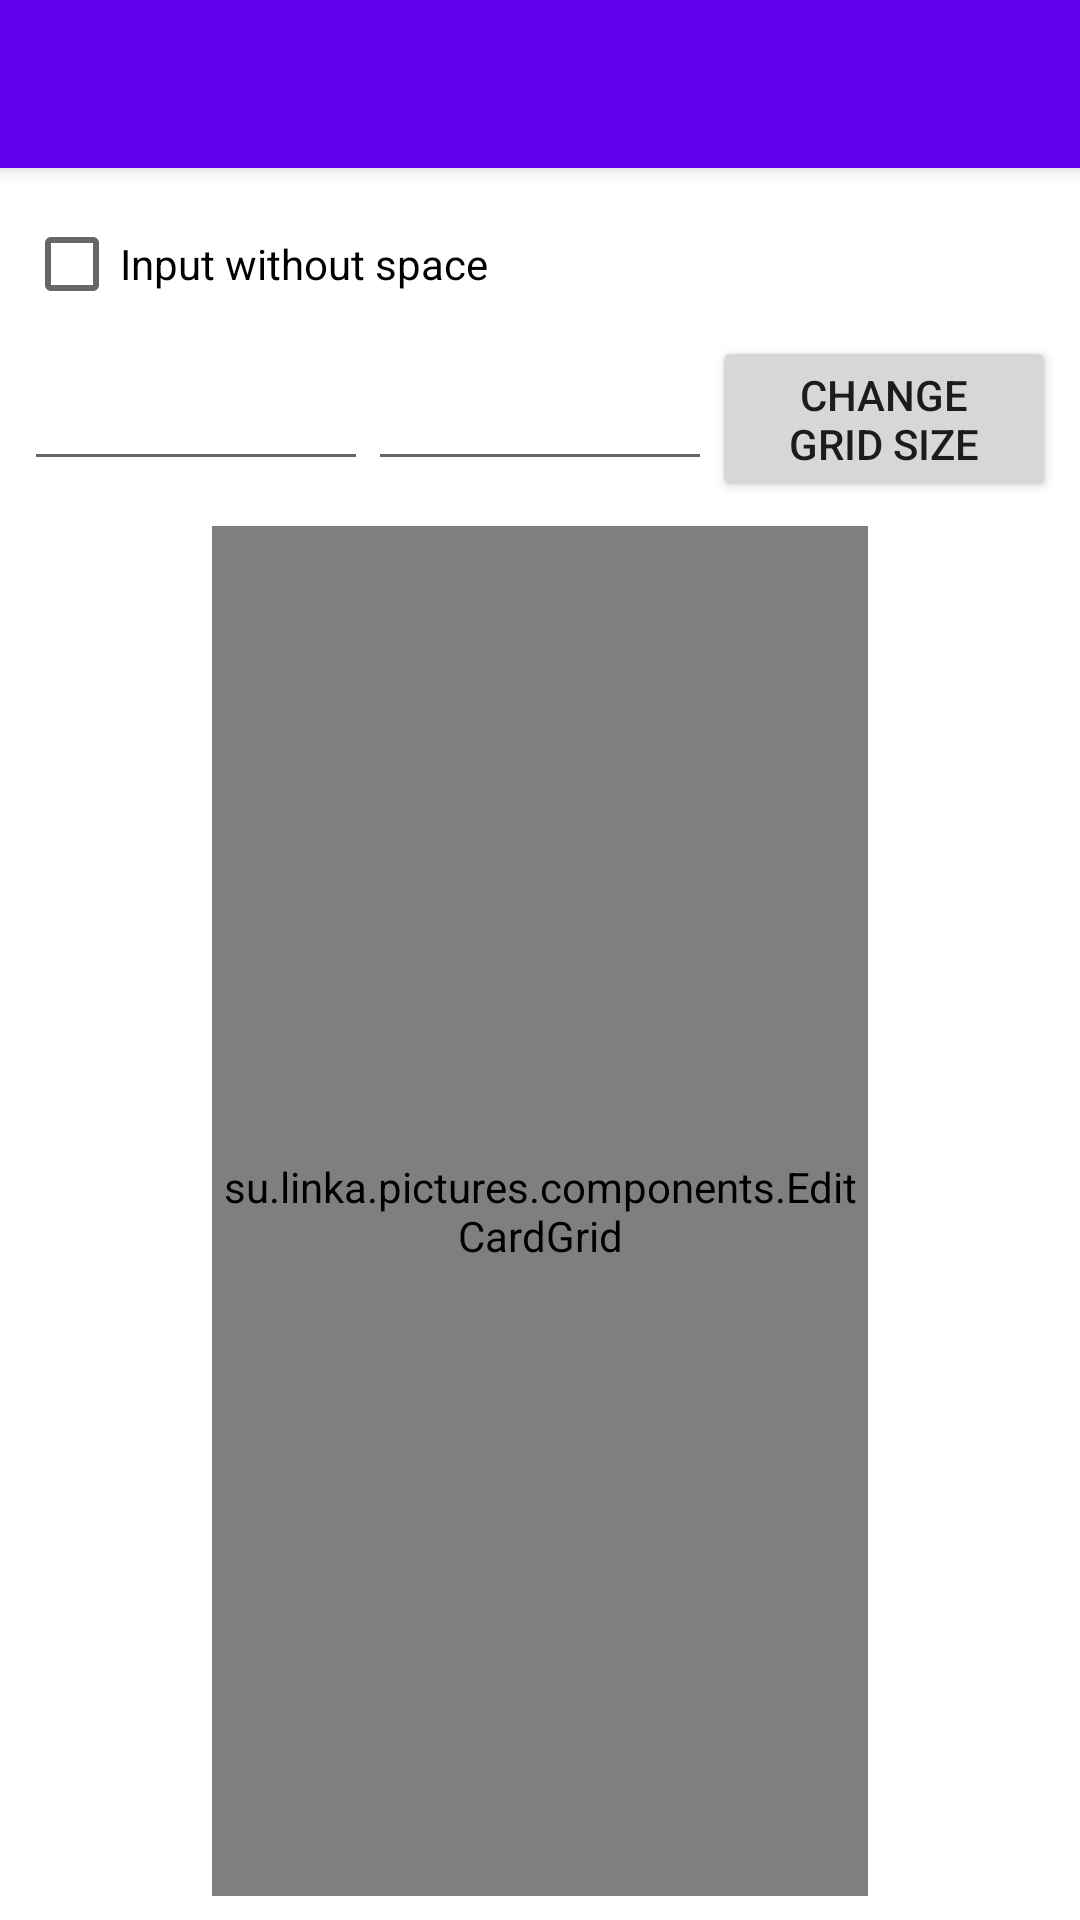

Write the Android layout XML for this screen, with the resource values it uses.
<!-- AndroidManifest.xml: application theme AppTheme -->
<!-- res/layout/activity_set_edit.xml -->
<?xml version="1.0" encoding="utf-8"?>
<androidx.coordinatorlayout.widget.CoordinatorLayout xmlns:android="http://schemas.android.com/apk/res/android"
    xmlns:app="http://schemas.android.com/apk/res-auto"
    xmlns:tools="http://schemas.android.com/tools"
    android:layout_width="match_parent"
    android:layout_height="match_parent"
    android:fitsSystemWindows="true"
    tools:context=".activity.SetEditActivity">

    <com.google.android.material.appbar.AppBarLayout
        android:id="@+id/set_edit_app_bar"
        android:layout_width="match_parent"
        android:layout_height="wrap_content"
        android:background="?attr/colorPrimary"
        android:fitsSystemWindows="true"
        android:theme="@style/AppTheme.AppBarOverlay">

        <com.google.android.material.appbar.MaterialToolbar
            android:id="@+id/toolbar"
            android:layout_width="match_parent"
            android:layout_height="?attr/actionBarSize"
            android:background="@android:color/transparent"
            app:popupTheme="@style/AppTheme.PopupOverlay"
            app:titleTextColor="@android:color/white" />
    </com.google.android.material.appbar.AppBarLayout>

    <LinearLayout
        android:id="@+id/set_edit_content"
        android:layout_width="match_parent"
        android:layout_height="match_parent"
        android:orientation="vertical"
        android:padding="8dp"
        app:layout_behavior="@string/appbar_scrolling_view_behavior">

        <LinearLayout
            android:layout_width="match_parent"
            android:layout_height="wrap_content"
            android:orientation="vertical">

            <CheckBox
                android:id="@+id/without_space_checkbox"
                android:layout_width="wrap_content"
                android:layout_height="wrap_content"
                android:text="@string/without_space" />

            <LinearLayout
                android:layout_width="match_parent"
                android:layout_height="wrap_content"
                android:gravity="center_vertical"
                android:weightSum="3">

                <EditText
                    android:id="@+id/rows_count"
                    android:layout_width="0dp"
                    android:layout_height="wrap_content"
                    android:layout_weight="1"
                    android:inputType="number" />

                <EditText
                    android:id="@+id/columns_count"
                    android:layout_width="0dp"
                    android:layout_height="wrap_content"
                    android:layout_weight="1"
                    android:inputType="number" />

                <Button
                    android:id="@+id/change_grid_size_button"
                    android:layout_width="0dp"
                    android:layout_height="wrap_content"
                    android:layout_weight="1"
                    android:text="@string/change_grid_size" />
            </LinearLayout>
        </LinearLayout>

        <LinearLayout
            android:layout_width="match_parent"
            android:layout_height="0dp"
            android:layout_weight="1"
            android:layout_marginTop="8dp"
            android:orientation="horizontal">

            <ImageButton
                android:id="@+id/prev_button"
                android:layout_width="0dp"
                android:layout_height="match_parent"
                android:layout_weight="1"
                android:background="?attr/selectableItemBackgroundBorderless"
                android:contentDescription="@string/previous"
                android:scaleType="centerInside"
                android:src="@drawable/ic_baseline_skip_previous_24"
                android:tint="@color/colorPrimary" />

            <LinearLayout
                android:layout_width="0dp"
                android:layout_height="match_parent"
                android:layout_weight="4"
                android:layout_marginHorizontal="8dp">

                <su.linka.pictures.components.EditCardGrid
                    android:id="@+id/card_grid"
                    android:layout_width="match_parent"
                    android:layout_height="match_parent" />
            </LinearLayout>

            <ImageButton
                android:id="@+id/next_button"
                android:layout_width="0dp"
                android:layout_height="match_parent"
                android:layout_weight="1"
                android:background="?attr/selectableItemBackgroundBorderless"
                android:contentDescription="@string/next"
                android:scaleType="centerInside"
                android:src="@drawable/ic_baseline_skip_next_24"
                android:tint="@color/colorPrimary" />
        </LinearLayout>
    </LinearLayout>

</androidx.coordinatorlayout.widget.CoordinatorLayout>
<!-- resources referenced by this layout -->
<resources>
  <string name="change_grid_size">Change grid size</string>
  <string name="next">Next page</string>
  <string name="previous">Previous page</string>
  <string name="without_space">Input without space</string>
  <style name="AppTheme.AppBarOverlay" parent="ThemeOverlay.MaterialComponents.ActionBar" />
  <style name="AppTheme.PopupOverlay" parent="ThemeOverlay.MaterialComponents.Light" />
  <style name="AppTheme" parent="AppTheme.Base" />
  <style name="AppTheme.Base" parent="Theme.MaterialComponents.Light.NoActionBar">
          
          <item name="colorPrimary">@color/colorPrimary</item>
          <item name="colorPrimaryDark">@color/colorPrimaryDark</item>
          <item name="colorAccent">@color/colorAccent</item>
          <item name="colorSecondary">@color/colorAccent</item>
          <item name="android:windowFullscreen">false</item>
          <item name="android:statusBarColor">@color/colorPrimaryDark</item>
      </style>
  <!-- not gathered from this repository: default colours our renderer supplied (Android Studio template values) -->
  <color name="colorPrimary">#FF6200EE</color>
  <color name="colorPrimaryDark">#FF3700B3</color>
  <color name="colorAccent">#FF03DAC5</color>
</resources>
